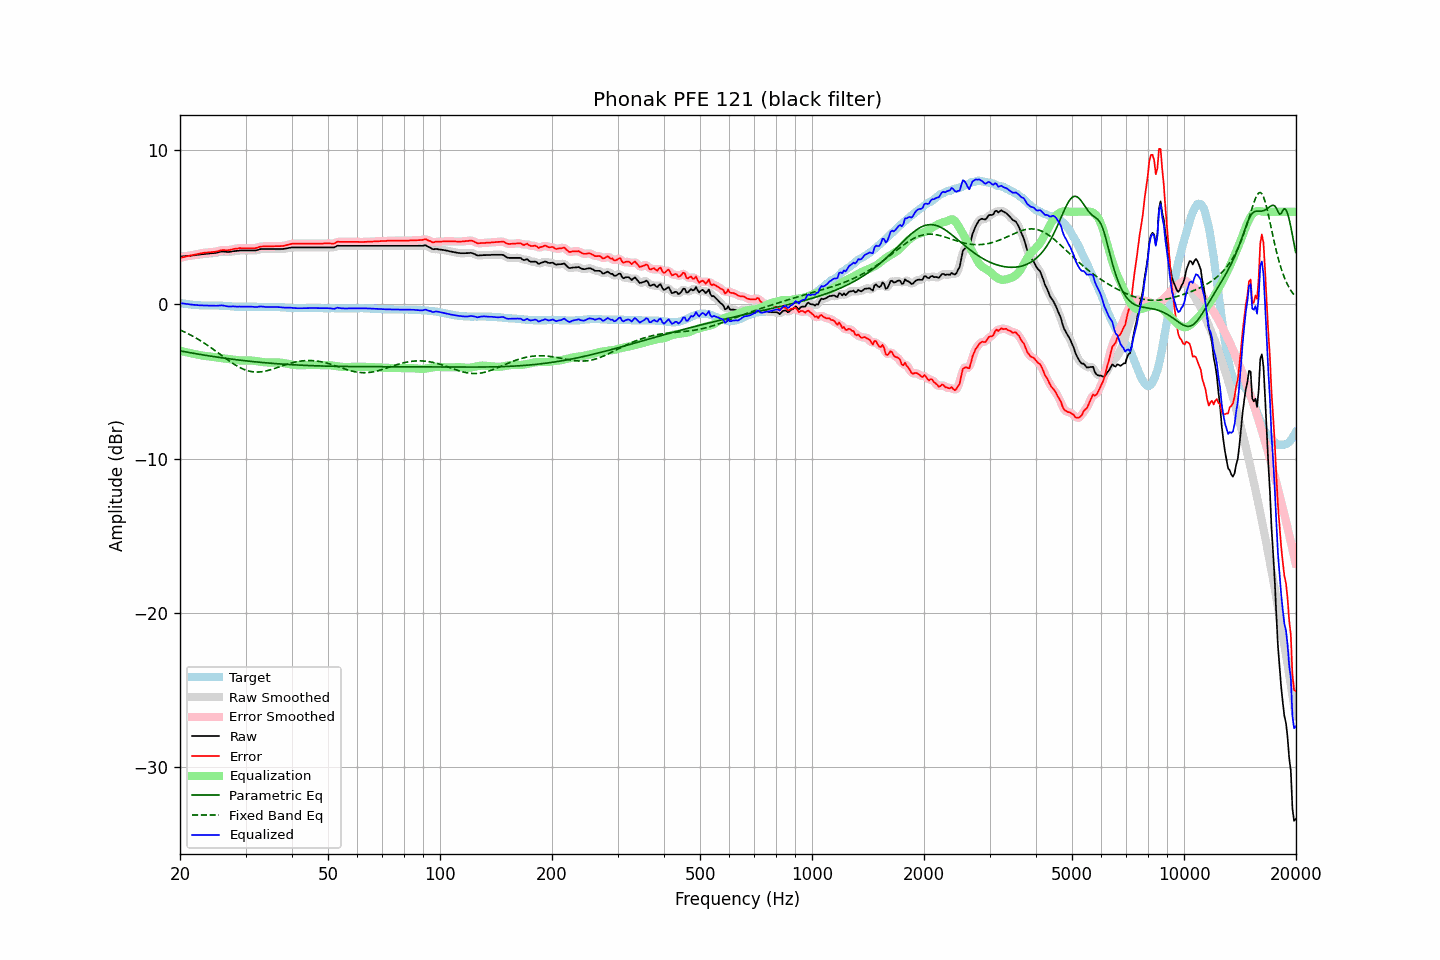

Data behind this chart, as committed beside it:
frequency, raw, error, smoothed, error_smoothed, equalization, parametric_eq, fixed_band_eq, equalized_raw, equalized_smoothed, target
20.00, 3.09, 3.01, 3.09, 3.01, -3.01, -3.02, -1.66, 0.08, 0.08, 0.08
20.20, 3.10, 3.03, 3.10, 3.03, -3.03, -3.03, -1.70, 0.07, 0.07, 0.07
20.40, 3.11, 3.06, 3.11, 3.06, -3.06, -3.05, -1.75, 0.05, 0.05, 0.05
20.61, 3.12, 3.08, 3.12, 3.08, -3.08, -3.07, -1.80, 0.04, 0.04, 0.04
20.81, 3.13, 3.11, 3.13, 3.11, -3.11, -3.09, -1.85, 0.03, 0.03, 0.02
21.02, 3.14, 3.13, 3.14, 3.13, -3.13, -3.11, -1.90, 0.01, 0.01, 0.01
21.23, 3.15, 3.15, 3.15, 3.15, -3.15, -3.13, -1.96, 0.00, 0.00, 0.00
21.44, 3.16, 3.17, 3.16, 3.17, -3.17, -3.15, -2.01, -0.01, -0.01, -0.01
21.66, 3.17, 3.20, 3.17, 3.19, -3.20, -3.17, -2.07, -0.03, -0.02, -0.03
21.87, 3.18, 3.21, 3.19, 3.22, -3.22, -3.18, -2.13, -0.04, -0.03, -0.03
22.09, 3.20, 3.24, 3.20, 3.24, -3.24, -3.20, -2.18, -0.04, -0.04, -0.04
22.31, 3.21, 3.26, 3.21, 3.26, -3.26, -3.22, -2.25, -0.05, -0.05, -0.05
22.54, 3.22, 3.28, 3.23, 3.28, -3.28, -3.24, -2.31, -0.06, -0.06, -0.06
22.76, 3.24, 3.31, 3.24, 3.30, -3.30, -3.25, -2.37, -0.06, -0.06, -0.07
22.99, 3.25, 3.32, 3.25, 3.32, -3.32, -3.27, -2.44, -0.07, -0.07, -0.07
23.22, 3.26, 3.34, 3.26, 3.34, -3.34, -3.29, -2.51, -0.07, -0.07, -0.08
23.45, 3.27, 3.35, 3.27, 3.35, -3.35, -3.31, -2.57, -0.08, -0.08, -0.08
23.69, 3.28, 3.36, 3.28, 3.36, -3.36, -3.32, -2.64, -0.08, -0.08, -0.08
23.92, 3.29, 3.37, 3.29, 3.37, -3.37, -3.34, -2.72, -0.08, -0.08, -0.08
24.16, 3.30, 3.38, 3.30, 3.38, -3.38, -3.35, -2.79, -0.08, -0.08, -0.08
24.40, 3.31, 3.39, 3.31, 3.39, -3.39, -3.37, -2.86, -0.08, -0.08, -0.08
24.65, 3.32, 3.40, 3.32, 3.40, -3.41, -3.39, -2.94, -0.09, -0.09, -0.08
24.89, 3.33, 3.41, 3.34, 3.41, -3.43, -3.40, -3.01, -0.09, -0.09, -0.08
25.14, 3.35, 3.43, 3.35, 3.43, -3.44, -3.42, -3.09, -0.09, -0.09, -0.08
25.39, 3.38, 3.46, 3.38, 3.46, -3.46, -3.43, -3.16, -0.08, -0.08, -0.08
25.65, 3.40, 3.49, 3.40, 3.49, -3.47, -3.45, -3.24, -0.07, -0.07, -0.09
25.91, 3.42, 3.51, 3.42, 3.51, -3.49, -3.46, -3.32, -0.07, -0.07, -0.09
26.16, 3.42, 3.52, 3.42, 3.52, -3.50, -3.48, -3.40, -0.08, -0.08, -0.10
26.43, 3.41, 3.51, 3.41, 3.51, -3.51, -3.49, -3.47, -0.10, -0.10, -0.10
26.69, 3.40, 3.51, 3.40, 3.51, -3.52, -3.51, -3.55, -0.12, -0.12, -0.11
26.96, 3.39, 3.51, 3.40, 3.51, -3.53, -3.52, -3.62, -0.14, -0.14, -0.12
27.23, 3.40, 3.52, 3.40, 3.53, -3.54, -3.53, -3.69, -0.14, -0.14, -0.12
27.50, 3.42, 3.55, 3.42, 3.55, -3.56, -3.55, -3.77, -0.14, -0.14, -0.13
27.77, 3.44, 3.58, 3.44, 3.58, -3.57, -3.56, -3.83, -0.13, -0.13, -0.14
28.05, 3.45, 3.60, 3.45, 3.60, -3.59, -3.57, -3.90, -0.14, -0.14, -0.15
28.33, 3.46, 3.61, 3.46, 3.61, -3.61, -3.59, -3.96, -0.15, -0.14, -0.15
28.62, 3.47, 3.62, 3.48, 3.63, -3.62, -3.60, -4.02, -0.15, -0.15, -0.15
28.90, 3.49, 3.65, 3.49, 3.64, -3.63, -3.61, -4.08, -0.14, -0.15, -0.16
29.19, 3.49, 3.64, 3.49, 3.64, -3.64, -3.63, -4.13, -0.15, -0.15, -0.15
29.48, 3.49, 3.64, 3.49, 3.64, -3.64, -3.64, -4.18, -0.15, -0.15, -0.15
29.78, 3.49, 3.64, 3.49, 3.64, -3.64, -3.65, -4.23, -0.15, -0.15, -0.15
30.08, 3.49, 3.64, 3.49, 3.64, -3.64, -3.66, -4.26, -0.15, -0.15, -0.15
30.38, 3.49, 3.64, 3.49, 3.64, -3.64, -3.67, -4.30, -0.15, -0.15, -0.15
30.68, 3.49, 3.64, 3.49, 3.64, -3.64, -3.68, -4.33, -0.14, -0.14, -0.15
30.99, 3.49, 3.64, 3.49, 3.64, -3.64, -3.70, -4.35, -0.15, -0.15, -0.15
31.30, 3.49, 3.64, 3.49, 3.64, -3.64, -3.71, -4.37, -0.15, -0.15, -0.15
31.61, 3.49, 3.64, 3.49, 3.64, -3.65, -3.72, -4.38, -0.16, -0.17, -0.15
31.93, 3.49, 3.64, 3.50, 3.65, -3.67, -3.73, -4.39, -0.18, -0.17, -0.15
32.24, 3.51, 3.67, 3.52, 3.67, -3.68, -3.74, -4.39, -0.17, -0.17, -0.16
32.57, 3.55, 3.71, 3.55, 3.71, -3.70, -3.75, -4.39, -0.15, -0.15, -0.16
32.89, 3.58, 3.74, 3.57, 3.73, -3.72, -3.76, -4.38, -0.14, -0.14, -0.16
33.22, 3.59, 3.75, 3.59, 3.75, -3.73, -3.77, -4.37, -0.14, -0.14, -0.16
33.55, 3.59, 3.75, 3.59, 3.76, -3.75, -3.78, -4.35, -0.16, -0.15, -0.16
33.89, 3.59, 3.76, 3.59, 3.76, -3.76, -3.79, -4.33, -0.17, -0.16, -0.17
34.23, 3.59, 3.76, 3.59, 3.76, -3.76, -3.80, -4.31, -0.17, -0.17, -0.17
34.57, 3.59, 3.76, 3.59, 3.76, -3.76, -3.80, -4.28, -0.17, -0.17, -0.17
34.92, 3.59, 3.76, 3.59, 3.76, -3.76, -3.81, -4.25, -0.17, -0.17, -0.17
35.27, 3.59, 3.76, 3.59, 3.76, -3.76, -3.82, -4.22, -0.17, -0.17, -0.17
35.62, 3.59, 3.76, 3.59, 3.76, -3.76, -3.83, -4.19, -0.17, -0.17, -0.17
35.97, 3.59, 3.77, 3.59, 3.77, -3.76, -3.84, -4.15, -0.17, -0.17, -0.18
... 635 more rows
